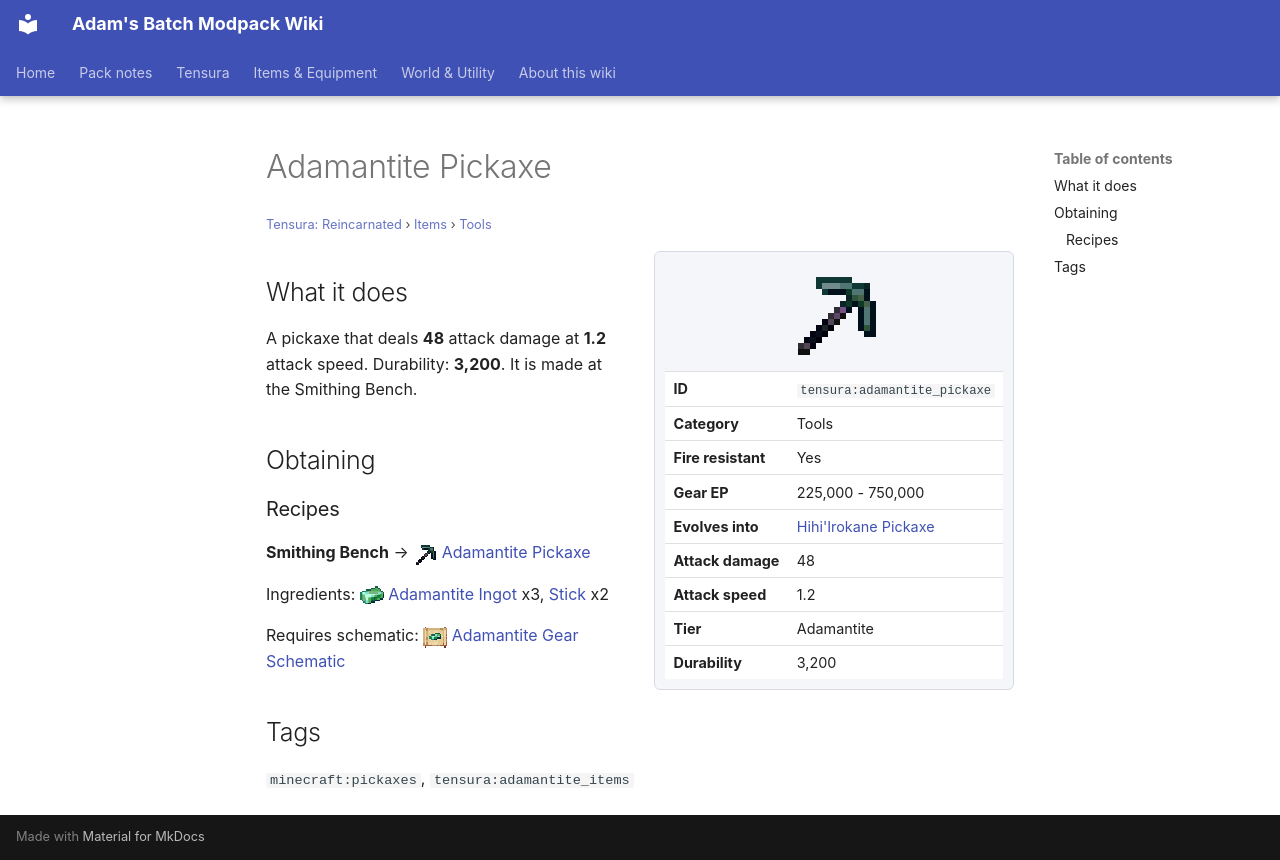

repository: Proteus-Nell/Adams-Batch-MC-Modpack-Wiki · page: tensura-reincarnated/items/tools/adamantite-pickaxe/index.html · generator: mkdocs

# Adamantite Pickaxe

<small>[Tensura: Reincarnated](../../index.md) &rsaquo; [Items](../index.md) &rsaquo; [Tools](index.md)</small>

<div class="infobox" markdown>

![Adamantite Pickaxe](../../../assets/icons/tensura/item/adamantite_pickaxe.png)

| | |
|---|---|
| **ID** | `tensura:adamantite_pickaxe` |
| **Category** | Tools |
| **Fire resistant** | Yes |
| **Gear EP** | 225,000 - 750,000 |
| **Evolves into** | [Hihi'Irokane Pickaxe](hihiirokane-pickaxe.md) |
| **Attack damage** | 48 |
| **Attack speed** | 1.2 |
| **Tier** | Adamantite |
| **Durability** | 3,200 |

</div>

## What it does

A pickaxe that deals **48** attack damage at **1.2** attack speed. Durability: **3,200**. It is made at the Smithing Bench.

## Obtaining

### Recipes

**Smithing Bench** &rarr; ![](../../../assets/icons/tensura/item/adamantite_pickaxe.png) [Adamantite Pickaxe](adamantite-pickaxe.md)

Ingredients: ![](../../../assets/icons/tensura/item/adamantite_ingot.png) [Adamantite Ingot](../materials/adamantite-ingot.md) x3,  [Stick](https://minecraft.wiki/w/Stick) x2

Requires schematic: ![](../../../assets/icons/tensura/item/adamantite_gear_schematic.png) [Adamantite Gear Schematic](../schematics/adamantite-gear-schematic.md)

## Tags

`minecraft:pickaxes`, `tensura:adamantite_items`
